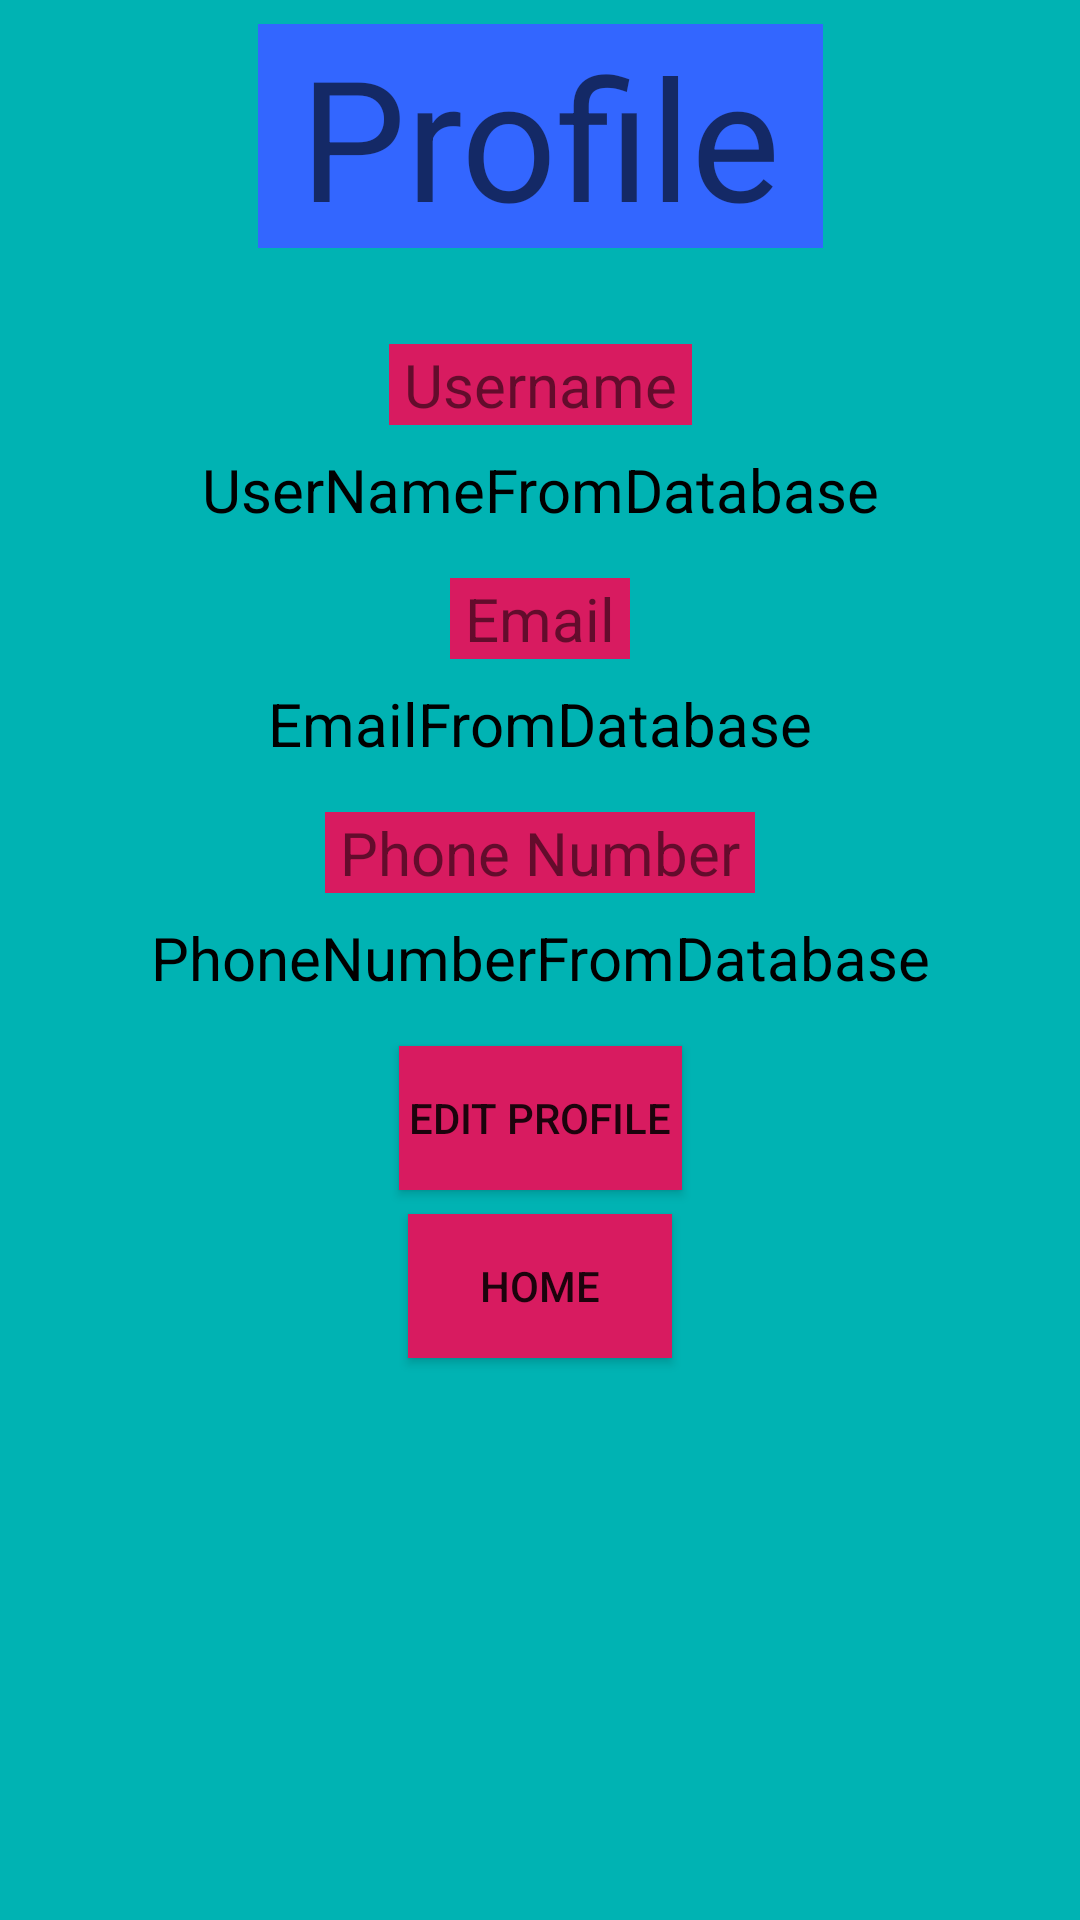

Write the Android layout XML for this screen, with the resource values it uses.
<!-- AndroidManifest.xml: application theme AppTheme -->
<!-- res/layout/activity_user_profile.xml -->
<?xml version="1.0" encoding="utf-8"?>
<androidx.constraintlayout.widget.ConstraintLayout xmlns:android="http://schemas.android.com/apk/res/android"
    xmlns:app="http://schemas.android.com/apk/res-auto"
    xmlns:tools="http://schemas.android.com/tools"
    android:layout_width="match_parent"
    android:layout_height="match_parent"
    tools:context=".UserProfile">

    <TextView
        android:id="@+id/userProfileTitle"
        android:layout_width="wrap_content"
        android:layout_height="wrap_content"
        android:layout_marginStart="8dp"
        android:layout_marginTop="8dp"
        android:layout_marginEnd="8dp"
        android:layout_marginBottom="8dp"
        android:background="@color/colorPrimary"
        android:text=" Profile "
        android:textAppearance="@style/TextAppearance.AppCompat.Display3"
        android:textColor="@color/common_google_signin_btn_text_dark_default"
        android:textSize="56sp"
        app:layout_constraintBottom_toBottomOf="parent"
        app:layout_constraintEnd_toEndOf="parent"
        app:layout_constraintStart_toStartOf="parent"
        app:layout_constraintTop_toTopOf="parent"
        app:layout_constraintVertical_bias="0.0" />

    <TextView
        android:id="@+id/textView3"
        android:layout_width="wrap_content"
        android:layout_height="wrap_content"
        android:layout_marginStart="8dp"
        android:layout_marginTop="16dp"
        android:layout_marginEnd="8dp"
        android:layout_marginBottom="8dp"
        android:background="?attr/colorAccent"
        android:text=" Username "
        android:textColor="@color/common_google_signin_btn_text_dark_default"
        android:textSize="20sp"
        app:layout_constraintBottom_toBottomOf="parent"
        app:layout_constraintEnd_toEndOf="parent"
        app:layout_constraintStart_toStartOf="parent"
        app:layout_constraintTop_toBottomOf="@+id/imageView"
        app:layout_constraintVertical_bias="0.0" />

    <TextView
        android:id="@+id/textView4"
        android:layout_width="wrap_content"
        android:layout_height="wrap_content"
        android:layout_marginStart="8dp"
        android:layout_marginTop="16dp"
        android:layout_marginEnd="8dp"
        android:layout_marginBottom="8dp"
        android:background="?attr/colorAccent"
        android:text=" Phone Number "
        android:textColor="@color/common_google_signin_btn_text_dark_default"
        android:textSize="20sp"
        app:layout_constraintBottom_toBottomOf="parent"
        app:layout_constraintEnd_toEndOf="parent"
        app:layout_constraintStart_toStartOf="parent"
        app:layout_constraintTop_toBottomOf="@+id/textView9"
        app:layout_constraintVertical_bias="0.0" />

    <TextView
        android:id="@+id/textView8"
        android:layout_width="wrap_content"
        android:layout_height="wrap_content"
        android:layout_marginStart="8dp"
        android:layout_marginTop="16dp"
        android:layout_marginEnd="8dp"
        android:layout_marginBottom="8dp"
        android:background="?attr/colorAccent"
        android:text=" Email "
        android:textColor="@color/common_google_signin_btn_text_dark_default"
        android:textSize="20sp"
        app:layout_constraintBottom_toBottomOf="parent"
        app:layout_constraintEnd_toEndOf="parent"
        app:layout_constraintStart_toStartOf="parent"
        app:layout_constraintTop_toBottomOf="@+id/textView6"
        app:layout_constraintVertical_bias="0.0" />

    <ImageView
        android:id="@+id/imageView"
        android:layout_width="wrap_content"
        android:layout_height="wrap_content"
        android:layout_marginStart="8dp"
        android:layout_marginTop="16dp"
        android:layout_marginEnd="8dp"
        android:layout_marginBottom="8dp"
        app:layout_constraintBottom_toBottomOf="parent"
        app:layout_constraintEnd_toEndOf="parent"
        app:layout_constraintStart_toStartOf="parent"
        app:layout_constraintTop_toBottomOf="@+id/userProfileTitle"
        app:layout_constraintVertical_bias="0.0"
        app:srcCompat="@drawable/common_google_signin_btn_icon_dark" />

    <TextView
        android:id="@+id/textView6"
        android:layout_width="wrap_content"
        android:layout_height="wrap_content"
        android:layout_marginStart="8dp"
        android:layout_marginTop="8dp"
        android:layout_marginEnd="8dp"
        android:layout_marginBottom="8dp"
        android:text="UserNameFromDatabase"
        android:textColor="@android:color/background_dark"
        android:textSize="20sp"
        app:layout_constraintBottom_toBottomOf="parent"
        app:layout_constraintEnd_toEndOf="parent"
        app:layout_constraintStart_toStartOf="parent"
        app:layout_constraintTop_toBottomOf="@+id/textView3"
        app:layout_constraintVertical_bias="0.0" />

    <TextView
        android:id="@+id/textView7"
        android:layout_width="wrap_content"
        android:layout_height="wrap_content"
        android:layout_marginStart="8dp"
        android:layout_marginTop="8dp"
        android:layout_marginEnd="8dp"
        android:layout_marginBottom="8dp"
        android:text="PhoneNumberFromDatabase"
        android:textColor="@android:color/background_dark"
        android:textSize="20sp"
        app:layout_constraintBottom_toBottomOf="parent"
        app:layout_constraintEnd_toEndOf="parent"
        app:layout_constraintStart_toStartOf="parent"
        app:layout_constraintTop_toBottomOf="@+id/textView4"
        app:layout_constraintVertical_bias="0.0" />

    <TextView
        android:id="@+id/textView9"
        android:layout_width="wrap_content"
        android:layout_height="wrap_content"
        android:layout_marginStart="8dp"
        android:layout_marginTop="8dp"
        android:layout_marginEnd="8dp"
        android:layout_marginBottom="8dp"
        android:text="EmailFromDatabase"
        android:textColor="@android:color/background_dark"
        android:textSize="20sp"
        app:layout_constraintBottom_toBottomOf="parent"
        app:layout_constraintEnd_toEndOf="parent"
        app:layout_constraintStart_toStartOf="parent"
        app:layout_constraintTop_toBottomOf="@+id/textView8"
        app:layout_constraintVertical_bias="0.0" />

    <Button
        android:id="@+id/button6"
        style="@style/Widget.AppCompat.Button"
        android:layout_width="wrap_content"
        android:layout_height="wrap_content"
        android:layout_marginStart="8dp"
        android:layout_marginTop="8dp"
        android:layout_marginEnd="8dp"
        android:layout_marginBottom="32dp"
        android:background="?attr/colorAccent"
        android:text=" Home "
        android:textColor="@color/common_google_signin_btn_text_dark_default"
        app:layout_constraintBottom_toBottomOf="parent"
        app:layout_constraintEnd_toEndOf="parent"
        app:layout_constraintStart_toStartOf="parent"
        app:layout_constraintTop_toBottomOf="@+id/button5"
        app:layout_constraintVertical_bias="0.0" />

    <Button
        android:id="@+id/button5"
        style="@style/Widget.AppCompat.Button"
        android:layout_width="wrap_content"
        android:layout_height="wrap_content"
        android:layout_marginStart="8dp"
        android:layout_marginTop="16dp"
        android:layout_marginEnd="8dp"
        android:layout_marginBottom="8dp"
        android:background="?attr/colorAccent"
        android:text=" Edit Profile "
        android:textColor="@color/common_google_signin_btn_text_dark_default"
        app:layout_constraintBottom_toBottomOf="parent"
        app:layout_constraintEnd_toEndOf="parent"
        app:layout_constraintStart_toStartOf="parent"
        app:layout_constraintTop_toBottomOf="@+id/textView7"
        app:layout_constraintVertical_bias="0.0" />

</androidx.constraintlayout.widget.ConstraintLayout>
<!-- resources referenced by this layout -->
<resources>
  <color name="colorPrimary">#3366FF</color>
  <style name="AppTheme" parent="Theme.AppCompat.Light.DarkActionBar">
          <item name="colorPrimary">@color/colorPrimary</item>
          <item name="colorPrimaryDark">@color/colorPrimaryDark</item>
          <item name="colorAccent">@color/colorAccent</item>
          <item name="android:colorBackground">@color/colorback</item>
      </style>
  <color name="colorPrimaryDark">#00574B</color>
  <color name="colorAccent">#D81B60</color>
  <color name="colorback">#00B3B3</color>
</resources>
